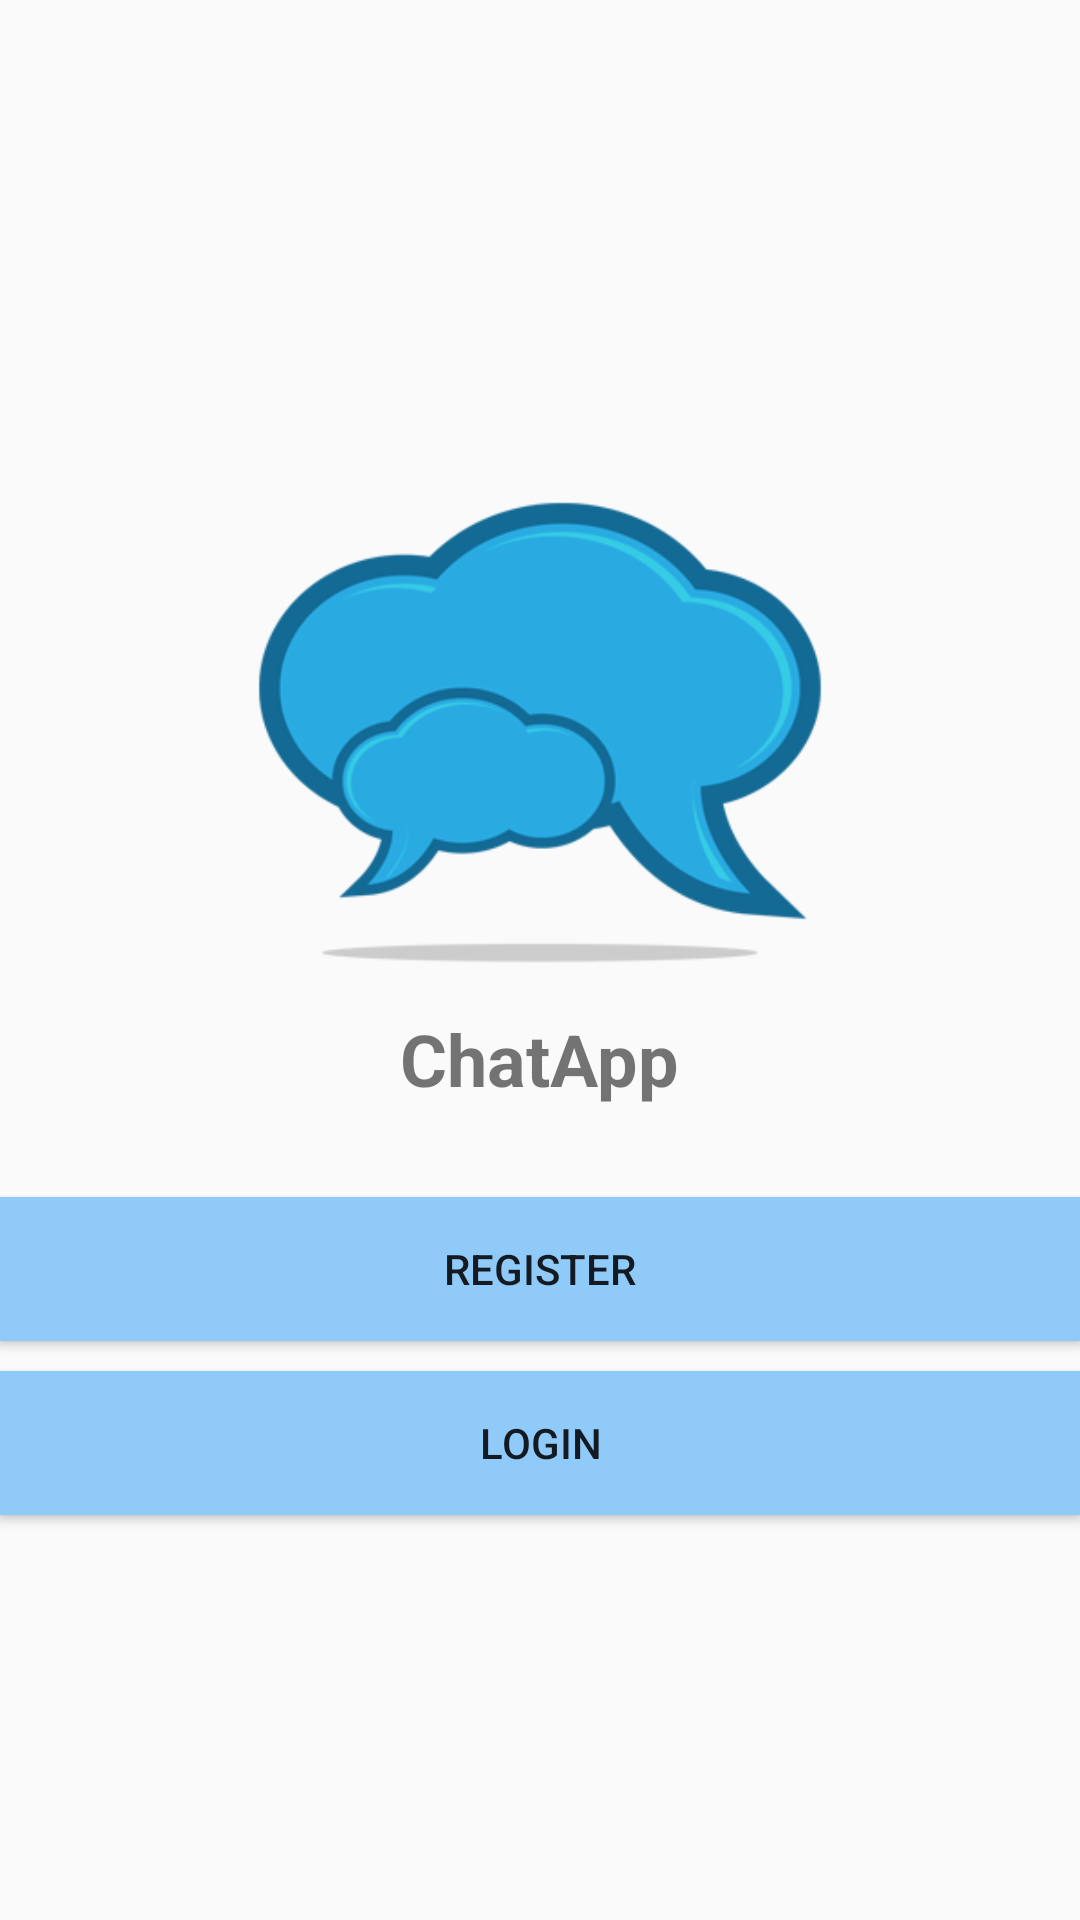

The Android layout XML behind this screen, and the referenced resources:
<!-- AndroidManifest.xml: application theme AppTheme -->
<!-- res/layout/activity_start.xml -->
<?xml version="1.0" encoding="utf-8"?>

<android.support.v7.widget.LinearLayoutCompat xmlns:android="http://schemas.android.com/apk/res/android"
    xmlns:app="http://schemas.android.com/apk/res-auto"
    xmlns:tools="http://schemas.android.com/tools"
    android:layout_width="match_parent"
    android:layout_height="match_parent"
    tools:context=".StartActivity"
    android:orientation="vertical"
    android:gravity="center">

    <ImageView
        android:layout_width="192dp"
        android:layout_height="192dp"
        android:src="@drawable/logo"/>

    <TextView
        android:layout_width="wrap_content"
        android:layout_height="wrap_content"
        android:text="@string/app_name"
        android:textSize="24sp"
        android:textStyle="bold"
        android:layout_marginTop="10dp"/>

    <Button
        android:id="@+id/btn_register"
        android:layout_width="match_parent"
        android:layout_height="wrap_content"
        android:text="@string/register"
        android:background="@color/colorPrimary"
        android:layout_marginTop="30dp"/>

    <Button
        android:id="@+id/btn_login"
        android:layout_width="match_parent"
        android:layout_height="wrap_content"
        android:text="@string/login"
        android:background="@color/colorPrimary"
        android:layout_marginTop="10dp"/>



</android.support.v7.widget.LinearLayoutCompat>
<!-- resources referenced by this layout -->
<resources>
  <color name="colorPrimary">#90caf9</color>
  <!-- drawable logo: png bitmap (drawable, 26337 bytes) -->
  <string name="app_name">ChatApp</string>
  <string name="login">Login</string>
  <string name="register">Register</string>
  <style name="AppTheme" parent="Theme.AppCompat.Light.NoActionBar">
          
          <item name="colorPrimary">@color/colorPrimary</item>
          <item name="colorPrimaryDark">@color/colorPrimaryDark</item>
          <item name="colorAccent">@color/colorAccent</item>
      </style>
  <color name="colorPrimaryDark">#5d99c6</color>
  <color name="colorAccent">#90caf9</color>
</resources>
